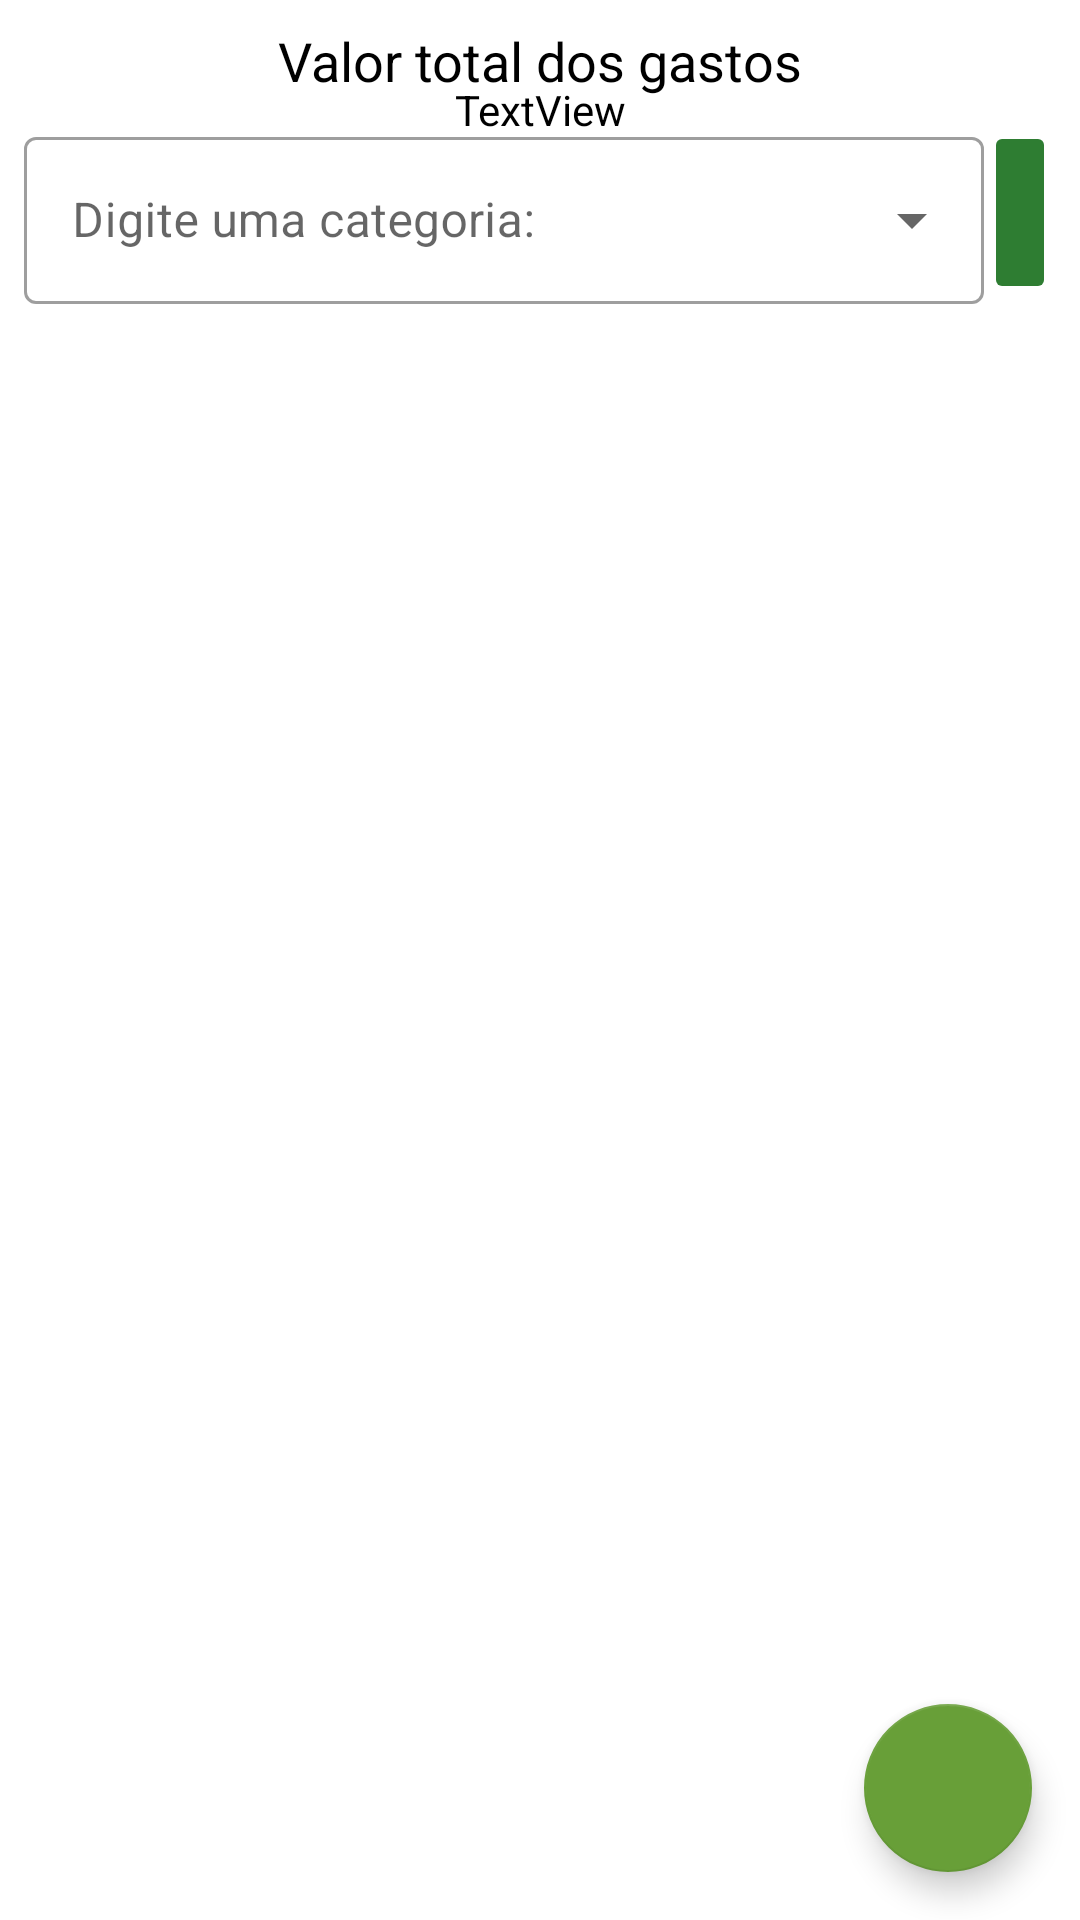

This screen was rendered from an Android layout file. Write that file and the resources it references.
<!-- AndroidManifest.xml: application theme Theme.MeusGastos -->
<!-- res/layout/fragment_dashboard.xml -->
<?xml version="1.0" encoding="utf-8"?>
<FrameLayout xmlns:android="http://schemas.android.com/apk/res/android"
    xmlns:app="http://schemas.android.com/apk/res-auto"
    xmlns:tools="http://schemas.android.com/tools"
    android:layout_width="match_parent"
    android:layout_height="match_parent"
    tools:context=".main.ui.DashboardFragment">

    <androidx.constraintlayout.widget.ConstraintLayout
        xmlns:android="http://schemas.android.com/apk/res/android"
        xmlns:app="http://schemas.android.com/apk/res-auto"
        xmlns:tools="http://schemas.android.com/tools"
        android:layout_width="match_parent"
        android:layout_height="match_parent">

        <TextView
            android:id="@+id/tv_total_despesas"
            style="@style/ThemeOverlay.Material3.AutoCompleteTextView.OutlinedBox"
            android:layout_width="wrap_content"
            android:layout_height="wrap_content"
            android:layout_marginTop="8dp"
            android:text="Valor total dos gastos"
            android:textColor="@color/black"
            android:textSize="18sp"
            app:layout_constraintBottom_toTopOf="@id/layEt"
            app:layout_constraintEnd_toEndOf="parent"
            app:layout_constraintStart_toStartOf="parent"
            app:layout_constraintTop_toTopOf="parent" />

        <com.google.android.material.textfield.TextInputLayout
            android:id="@+id/layEt"
            style="@style/Widget.MaterialComponents.TextInputLayout.OutlinedBox.ExposedDropdownMenu"
            android:layout_width="0dp"
            android:layout_height="wrap_content"
            android:layout_marginStart="8dp"
            android:layout_marginTop="8dp"
            android:hint="Digite uma categoria:"
            app:layout_constraintBottom_toTopOf="@+id/rv_dashboard_despesas"
            app:layout_constraintEnd_toStartOf="@+id/imbBuscar"
            app:layout_constraintStart_toStartOf="parent"
            app:layout_constraintTop_toBottomOf="@+id/tv_total_despesas">

            <com.google.android.material.textfield.MaterialAutoCompleteTextView
                android:id="@+id/etText"
                android:layout_width="match_parent"
                android:layout_height="wrap_content" />

        </com.google.android.material.textfield.TextInputLayout>

        <ImageButton
            android:id="@+id/imbBuscar"
            android:layout_width="wrap_content"
            android:layout_height="0dp"
            android:backgroundTint="@color/primaryColor"
            android:src="@drawable/ic_buscar"
            app:layout_constraintBottom_toBottomOf="@+id/layEt"
            app:layout_constraintEnd_toEndOf="parent"
            app:layout_constraintHorizontal_bias="0.692"
            app:layout_constraintStart_toEndOf="@+id/layEt"
            app:layout_constraintTop_toTopOf="@+id/layEt"
            app:layout_constraintVertical_bias="1.0"
            android:layout_marginEnd="8dp"
            app:tint="@color/white" />

        <androidx.recyclerview.widget.RecyclerView
            android:id="@+id/rv_dashboard_despesas"
            android:layout_width="0dp"
            android:layout_height="0dp"
            android:layout_marginTop="8dp"
            app:layout_constraintBottom_toBottomOf="parent"
            app:layout_constraintEnd_toEndOf="parent"
            app:layout_constraintHorizontal_bias="0.0"
            app:layout_constraintStart_toStartOf="parent"
            app:layout_constraintTop_toBottomOf="@+id/layEt"
            app:layout_constraintVertical_bias="1.0"
            tools:listitem="@layout/despesa_list_item" />

        <com.google.android.material.floatingactionbutton.FloatingActionButton
            android:id="@+id/btn_redirectCriarDespesa"
            android:layout_width="wrap_content"
            android:layout_height="wrap_content"
            android:layout_marginEnd="16dp"
            android:layout_marginBottom="16dp"
            android:clickable="true"
            android:contentDescription="Criar Despesa"
            app:layout_constraintBottom_toBottomOf="@id/rv_dashboard_despesas"
            app:layout_constraintEnd_toEndOf="parent"
            app:srcCompat="@drawable/ic_add_24" />

        <TextView
            android:id="@+id/testeds"
            android:layout_width="wrap_content"
            android:layout_height="wrap_content"
            android:textColor="@color/black"
            android:text="TextView"
            app:layout_constraintBottom_toTopOf="@+id/layEt"
            app:layout_constraintEnd_toEndOf="parent"
            app:layout_constraintStart_toStartOf="parent"
            app:layout_constraintTop_toBottomOf="@+id/tv_total_despesas" />


    </androidx.constraintlayout.widget.ConstraintLayout>

</FrameLayout>
<!-- res/layout/despesa_list_item.xml (included above) -->
<?xml version="1.0" encoding="utf-8"?>
<LinearLayout
    android:layout_width="match_parent"
    android:layout_height="wrap_content"
    xmlns:app="http://schemas.android.com/apk/res-auto"
    xmlns:android="http://schemas.android.com/apk/res/android"
    xmlns:tools="http://schemas.android.com/tools"
    android:id="@+id/item_container"
    android:layout_gravity="fill_horizontal"
    android:layout_marginVertical="5dp"
    android:layout_marginHorizontal="5dp"
    android:background="@drawable/rounded_corner"
    >
    <TextView
        android:id="@+id/tv_rvNome"
        android:layout_width="match_parent"
        android:layout_height="wrap_content"
        android:text="Nome Despesa"
        android:gravity="center"
        android:textStyle="bold"
        android:textColor="@color/black"
        android:textSize="18sp"
        android:layout_weight="1"
        />
    <TextView
        android:id="@+id/tv_rvValor"
        android:layout_width="match_parent"
        android:layout_height="wrap_content"
        android:text="Valor"
        android:gravity="center"
        android:textSize="18sp"
        android:textColor="@color/black"
        android:layout_weight="1"
        />
    <TextView
        android:id="@+id/tv_rvData"
        android:layout_width="match_parent"
        android:layout_height="wrap_content"
        android:text="Data"
        android:textColor="@color/black"
        android:gravity="center"
        android:textSize="18sp"
        android:layout_weight="1"
        />
</LinearLayout>
<!-- resources referenced by this layout -->
<resources>
  <color name="black">#FF000000</color>
  <color name="primaryColor">#2e7d32</color>
  <color name="white">#FFFFFFFF</color>
  <style name="Theme.MeusGastos" parent="Theme.MaterialComponents.DayNight.DarkActionBar">
          
          <item name="colorPrimary">@color/primaryColor</item>
          <item name="colorPrimaryVariant">@color/primaryDarkColor</item>
          <item name="colorOnPrimary">@color/white</item>
          
          <item name="colorSecondary">@color/secondaryColor</item>
          <item name="colorSecondaryVariant">@color/secondaryDarkColor</item>
          <item name="colorOnSecondary">@color/black</item>
          
          <item name="android:statusBarColor">?attr/colorPrimaryVariant</item>
          
      </style>
  <color name="primaryDarkColor">#005005</color>
  <color name="secondaryColor">#689f38</color>
  <color name="secondaryDarkColor">#387002</color>
</resources>
